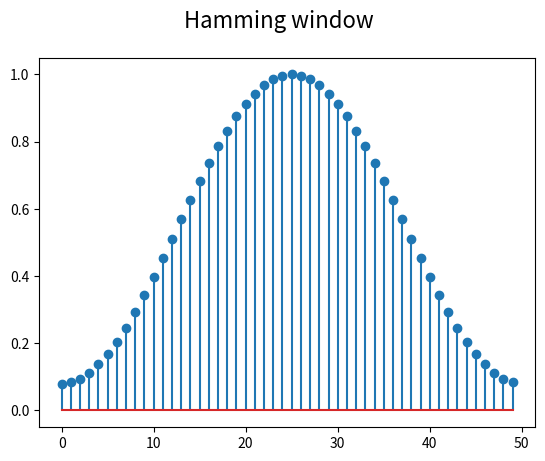

The script that saved this image:
import numpy as np
import matplotlib.pyplot as plt

def hamming_win(x, N):
        return .54 - .46 * np.cos(2 * np.pi * x/N)

N = 50

n = np. arange(N)
H = hamming_win(n, N)

plt.stem(H)
plt.suptitle("Hamming window", fontsize=16)

plt.show()
